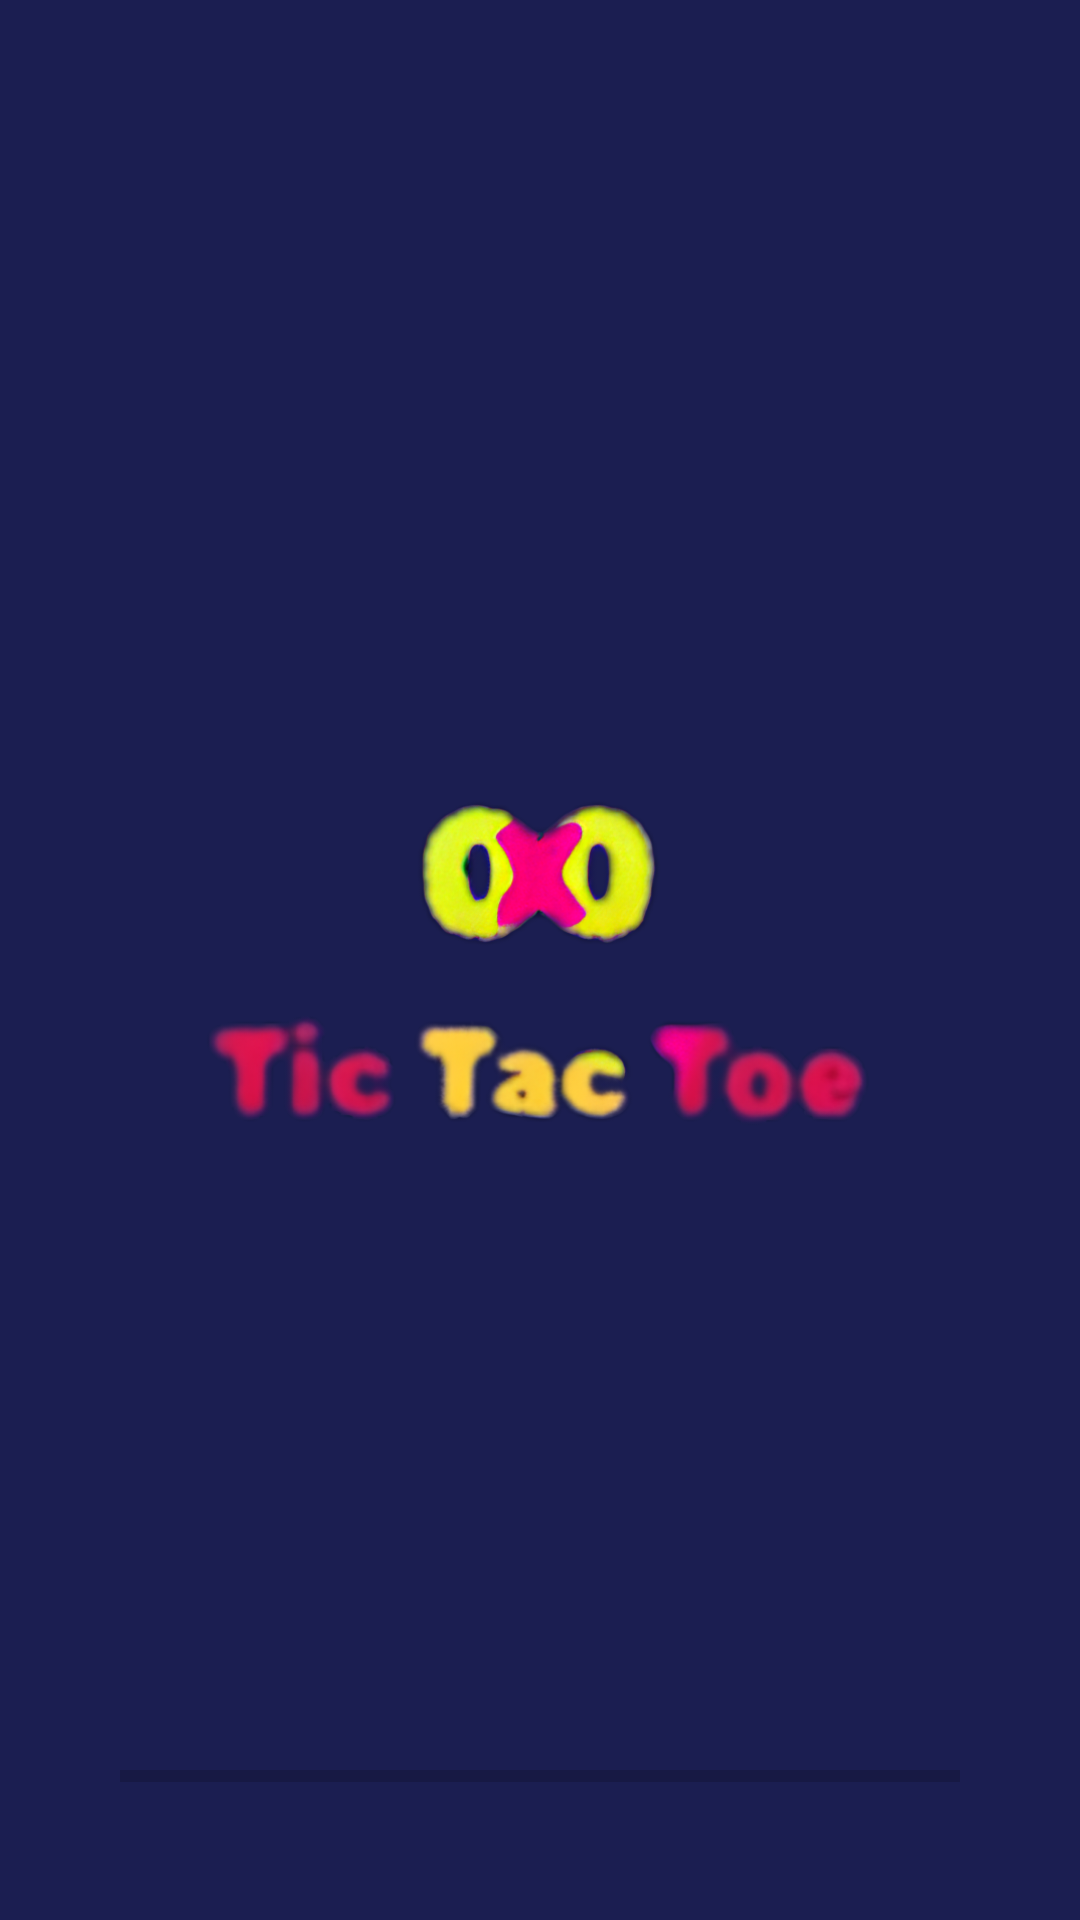

Write the Android layout XML for this screen, with the resource values it uses.
<!-- AndroidManifest.xml: application theme Theme.TicTacToe1 -->
<!-- res/layout/activity_splesh_screen.xml -->
<?xml version="1.0" encoding="utf-8"?>
<com.google.android.material.circularreveal.CircularRevealRelativeLayout xmlns:android="http://schemas.android.com/apk/res/android"
    xmlns:app="http://schemas.android.com/apk/res-auto"
    xmlns:tools="http://schemas.android.com/tools"
    android:layout_width="match_parent"
    android:layout_height="match_parent"
    android:padding="40dp"
    android:background="@color/background"
    tools:context=".SpleshScreen">

    <ImageView
        android:id="@+id/img_logo"
        android:layout_width="320dp"
        android:layout_height="243dp"
        android:layout_centerInParent="true"
        android:contentDescription="@string/logo_desc"
        app:srcCompat="@drawable/game_logo" />

    <androidx.core.widget.ContentLoadingProgressBar
        android:id="@+id/progress_bar"
        android:layout_width="match_parent"
        android:layout_height="wrap_content"
        style="@style/Widget.AppCompat.ProgressBar.Horizontal"
        android:layout_alignParentBottom="true"
        android:layout_centerHorizontal="true"/>

</com.google.android.material.circularreveal.CircularRevealRelativeLayout>
<!-- resources referenced by this layout -->
<resources>
  <color name="background">#1b1e51</color>
  <!-- drawable game_logo: png bitmap (drawable, 203200 bytes) -->
  <string name="logo_desc">This is logo img</string>
  <style name="Theme.TicTacToe1" parent="Theme.MaterialComponents.DayNight.NoActionBar">
          
          <item name="colorPrimary">@color/purple_500</item>
          <item name="colorPrimaryVariant">@color/purple_700</item>
          <item name="colorOnPrimary">@color/white</item>
          
          <item name="colorSecondary">@color/teal_200</item>
          <item name="colorSecondaryVariant">@color/teal_700</item>
          <item name="colorOnSecondary">@color/black</item>
          
          <item name="android:statusBarColor">?attr/colorPrimaryVariant</item>
          
      </style>
  <color name="purple_500">#FF6200EE</color>
  <color name="purple_700">#FF3700B3</color>
  <color name="white">#FFFFFFFF</color>
  <color name="teal_200">#FF03DAC5</color>
  <color name="teal_700">#FF018786</color>
  <color name="black">#FF000000</color>
</resources>
